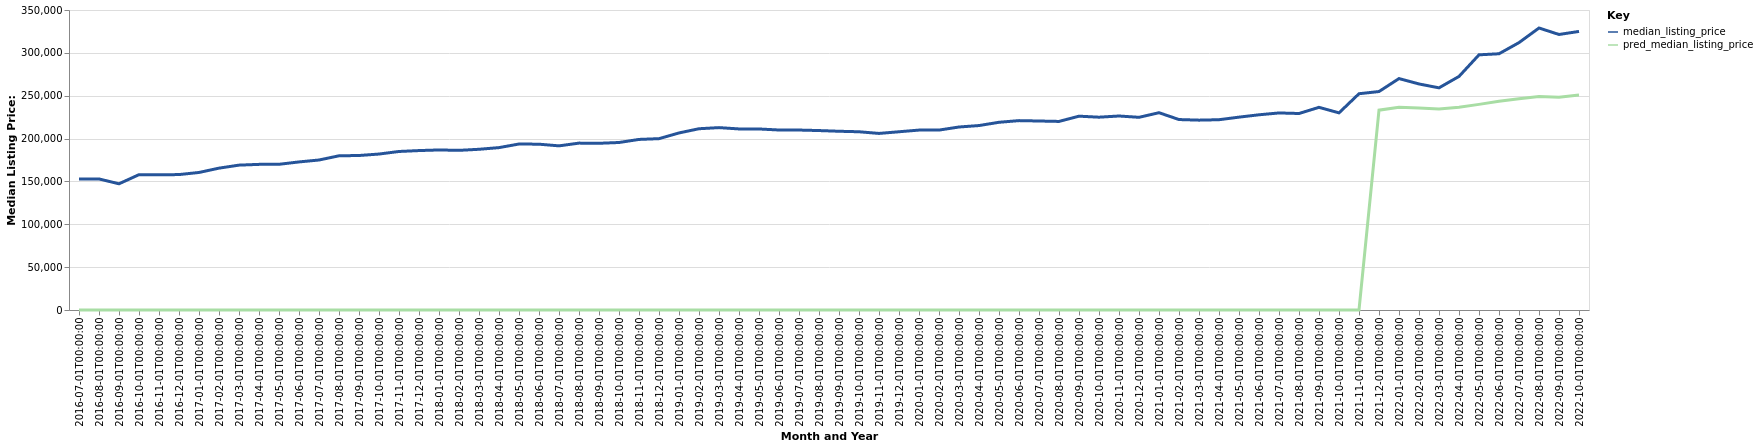

The table this chart was drawn from, first rows:
date, time_idx, median_listing_price, thirty_year_interest_rate_five, month, county_name, active_listing_count, pred_median_listing_price, month_year
2016-07-01, 0, 152948, 3.72, 7, Jacksonville, NC, 2066, 0, Jul-2016
2016-08-01, 1, 152900, 3.73, 8, Jacksonville, NC, 2061, 0, Aug-2016
2016-09-01, 2, 147250, 3.66, 9, Jacksonville, NC, 2308, 0, Sep-2016
2016-10-01, 3, 157900, 3.64, 10, Jacksonville, NC, 1958, 0, Oct-2016
2016-11-01, 4, 157700, 3.66, 11, Jacksonville, NC, 1914, 0, Nov-2016
2016-12-01, 5, 158000, 3.48, 12, Jacksonville, NC, 1812, 0, Dec-2016
2017-01-01, 6, 160450, 3.45, 1, Jacksonville, NC, 1704, 0, Jan-2017
2017-02-01, 7, 165500, 3.5, 2, Jacksonville, NC, 1670, 0, Feb-2017
2017-03-01, 8, 169011, 3.52, 3, Jacksonville, NC, 1647, 0, Mar-2017
2017-04-01, 9, 169900, 4.03, 4, Jacksonville, NC, 1638, 0, Apr-2017
2017-05-01, 10, 170000, 4.32, 5, Jacksonville, NC, 1596, 0, May-2017
2017-06-01, 11, 172750, 4.2, 6, Jacksonville, NC, 1582, 0, Jun-2017
2017-07-01, 12, 175000, 4.19, 7, Jacksonville, NC, 1549, 0, Jul-2017
2017-08-01, 13, 179900, 4.3, 8, Jacksonville, NC, 1476, 0, Aug-2017
2017-09-01, 14, 180250, 4.1, 9, Jacksonville, NC, 1425, 0, Sep-2017
2017-10-01, 15, 181950, 4.05, 10, Jacksonville, NC, 1411, 0, Oct-2017
2017-11-01, 16, 184950, 3.94, 11, Jacksonville, NC, 1408, 0, Nov-2017
2017-12-01, 17, 186000, 4.03, 12, Jacksonville, NC, 1336, 0, Dec-2017
2018-01-01, 18, 186725, 3.93, 1, Jacksonville, NC, 1272, 0, Jan-2018
2018-02-01, 19, 186260, 3.83, 2, Jacksonville, NC, 1321, 0, Feb-2018
2018-03-01, 20, 187500, 3.94, 3, Jacksonville, NC, 1387, 0, Mar-2018
2018-04-01, 21, 189450, 3.95, 4, Jacksonville, NC, 1363, 0, Apr-2018
2018-05-01, 22, 193660, 3.99, 5, Jacksonville, NC, 1380, 0, May-2018
2018-06-01, 23, 193450, 4.15, 6, Jacksonville, NC, 1371, 0, Jun-2018
2018-07-01, 24, 191500, 4.4, 7, Jacksonville, NC, 1397, 0, Jul-2018
2018-08-01, 25, 194700, 4.46, 8, Jacksonville, NC, 1385, 0, Aug-2018
2018-09-01, 26, 194490, 4.58, 9, Jacksonville, NC, 1362, 0, Sep-2018
2018-10-01, 27, 195425, 4.66, 10, Jacksonville, NC, 1029, 0, Oct-2018
2018-11-01, 28, 199000, 4.62, 11, Jacksonville, NC, 939.0, 0, Nov-2018
2018-12-01, 29, 199900, 4.54, 12, Jacksonville, NC, 856.0, 0, Dec-2018
2019-01-01, 30, 206575, 4.6, 1, Jacksonville, NC, 772.0, 0, Jan-2019
2019-02-01, 31, 211475, 4.72, 2, Jacksonville, NC, 738.0, 0, Feb-2019
2019-03-01, 32, 212786, 4.9, 3, Jacksonville, NC, 724.0, 0, Mar-2019
2019-04-01, 33, 211250, 4.94, 4, Jacksonville, NC, 809.0, 0, Apr-2019
2019-05-01, 34, 211200, 4.75, 5, Jacksonville, NC, 1013, 0, May-2019
2019-06-01, 35, 210000, 4.51, 6, Jacksonville, NC, 1139, 0, Jun-2019
2019-07-01, 36, 209950, 4.41, 7, Jacksonville, NC, 1218, 0, Jul-2019
2019-08-01, 37, 209355, 4.41, 8, Jacksonville, NC, 1298, 0, Aug-2019
2019-09-01, 38, 208536, 4.2, 9, Jacksonville, NC, 1334, 0, Sep-2019
2019-10-01, 39, 207950, 4.14, 10, Jacksonville, NC, 1365, 0, Oct-2019
2019-11-01, 40, 206000, 3.84, 11, Jacksonville, NC, 1379, 0, Nov-2019
2019-12-01, 41, 207950, 3.81, 12, Jacksonville, NC, 1288, 0, Dec-2019
2020-01-01, 42, 209900, 3.75, 1, Jacksonville, NC, 1211, 0, Jan-2020
2020-02-01, 43, 209900, 3.73, 2, Jacksonville, NC, 1174, 0, Feb-2020
2020-03-01, 44, 213500, 3.78, 3, Jacksonville, NC, 1158, 0, Mar-2020
2020-04-01, 45, 215200, 3.75, 4, Jacksonville, NC, 1112, 0, Apr-2020
2020-05-01, 46, 219000, 3.74, 5, Jacksonville, NC, 941.0, 0, May-2020
2020-06-01, 47, 220950, 3.72, 6, Jacksonville, NC, 814.0, 0, Jun-2020
2020-07-01, 48, 220500, 3.49, 7, Jacksonville, NC, 747.0, 0, Jul-2020
2020-08-01, 49, 220000, 3.65, 8, Jacksonville, NC, 652.0, 0, Aug-2020
2020-09-01, 50, 226125, 3.33, 9, Jacksonville, NC, 584.0, 0, Sep-2020
2020-10-01, 51, 224950, 3.28, 10, Jacksonville, NC, 562.0, 0, Oct-2020
2020-11-01, 52, 226338, 3.21, 11, Jacksonville, NC, 527.0, 0, Nov-2020
2020-12-01, 53, 224800, 3.07, 12, Jacksonville, NC, 434.0, 0, Dec-2020
2021-01-01, 54, 230175, 2.99, 1, Jacksonville, NC, 374.0, 0, Jan-2021
2021-02-01, 55, 222200, 2.93, 2, Jacksonville, NC, 309.0, 0, Feb-2021
2021-03-01, 56, 221500, 2.88, 3, Jacksonville, NC, 308.0, 0, Mar-2021
2021-04-01, 57, 222000, 2.84, 4, Jacksonville, NC, 294.0, 0, Apr-2021
2021-05-01, 58, 225000, 2.71, 5, Jacksonville, NC, 313.0, 0, May-2021
2021-06-01, 59, 227750, 2.79, 6, Jacksonville, NC, 331.0, 0, Jun-2021
... 16 more rows
